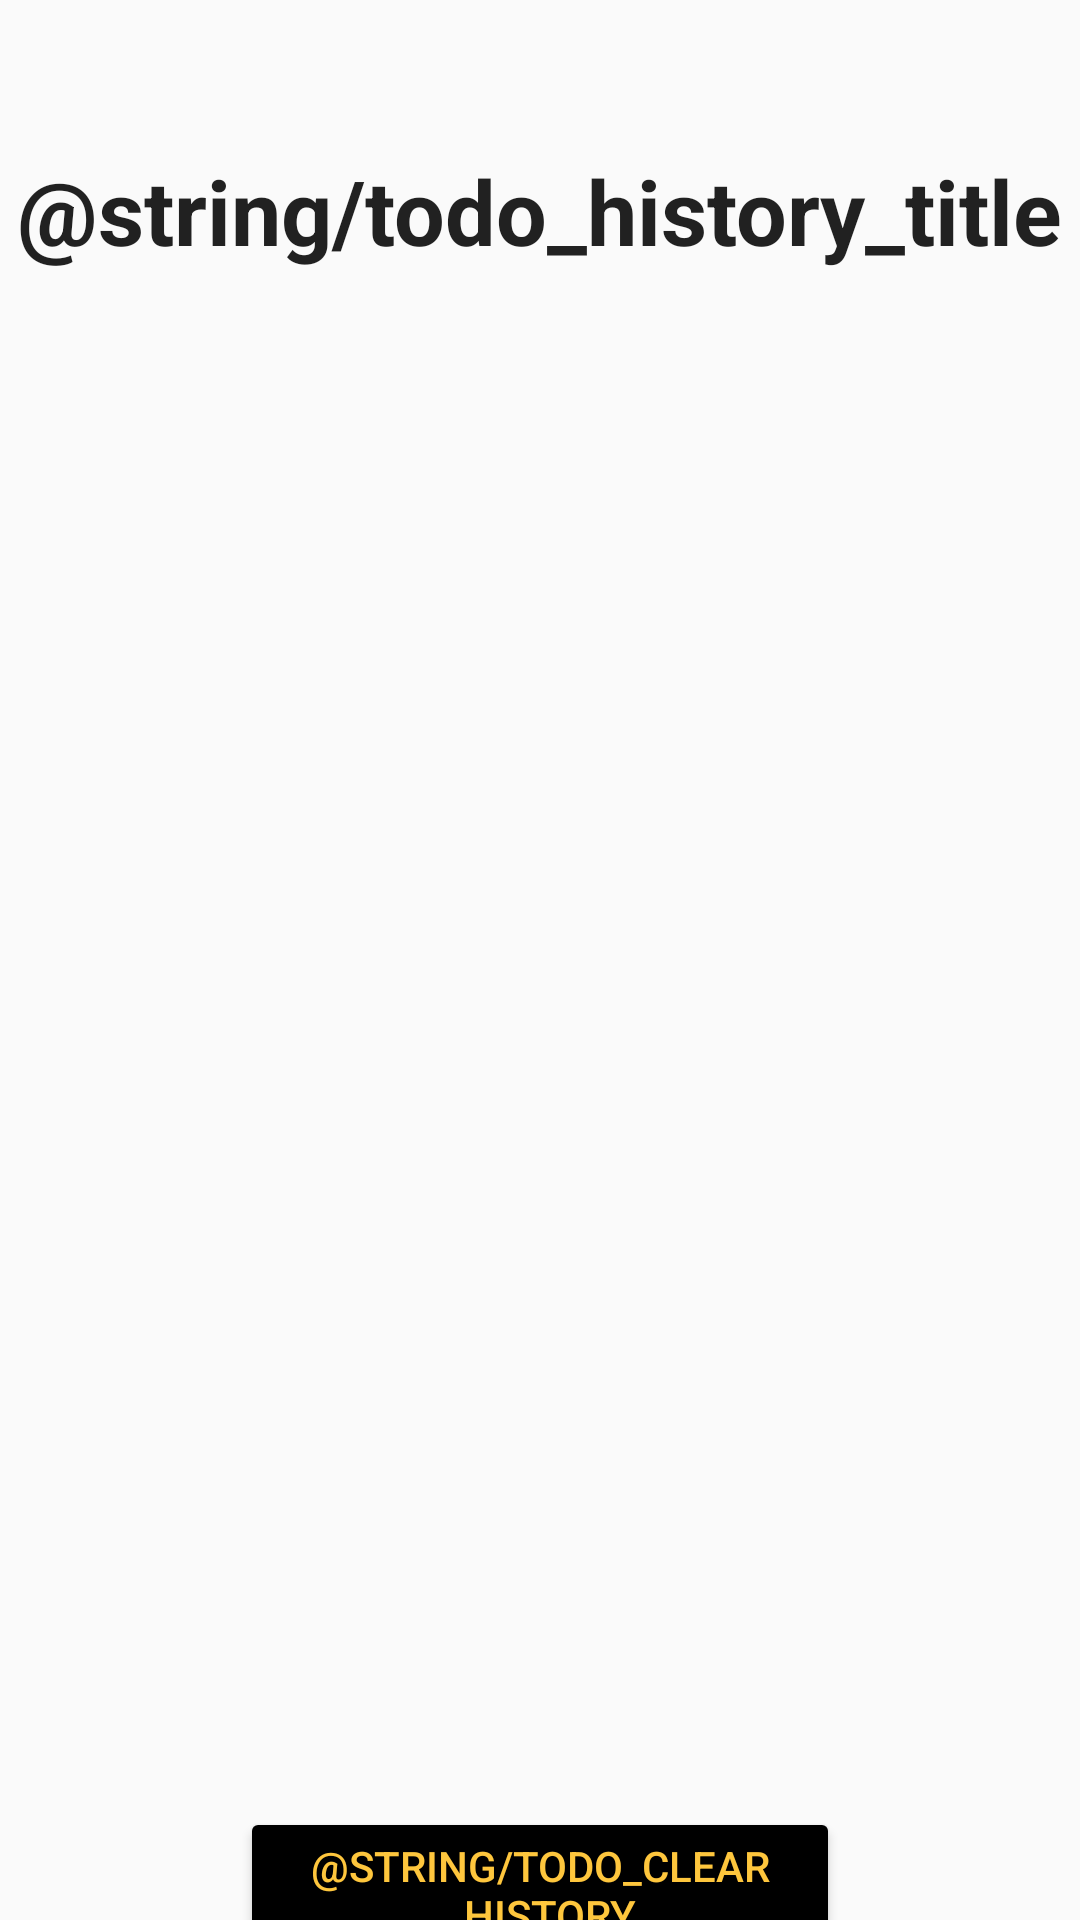

This screen was rendered from an Android layout file. Write that file and the resources it references.
<!-- AndroidManifest.xml: application theme AppTheme -->
<!-- res/layout/activity_to_do_history.xml -->
<?xml version="1.0" encoding="utf-8"?>
<androidx.constraintlayout.widget.ConstraintLayout xmlns:android="http://schemas.android.com/apk/res/android"
    xmlns:app="http://schemas.android.com/apk/res-auto"
    xmlns:tools="http://schemas.android.com/tools"
    android:layout_width="match_parent"
    android:layout_height="match_parent"
    tools:context=".ToDoHistoryActivity">

    <androidx.recyclerview.widget.RecyclerView
        android:id="@+id/recyclerViewTodoHis"
        android:layout_width="400dp"
        android:layout_height="450dp"
        android:layout_marginTop="30dp"
        app:layout_constraintEnd_toEndOf="parent"
        app:layout_constraintHorizontal_bias="0.5"
        app:layout_constraintStart_toStartOf="parent"
        app:layout_constraintTop_toBottomOf="@+id/textView" />

    <TextView
        android:id="@+id/textView"
        android:layout_width="wrap_content"
        android:layout_height="wrap_content"
        android:layout_marginTop="50dp"
        android:text="@string/todo_history_title"
        android:textAppearance="@style/TextAppearance.AppCompat.Large"
        android:textSize="30sp"
        android:textStyle="bold"
        app:layout_constraintEnd_toEndOf="parent"
        app:layout_constraintHorizontal_bias="0.5"
        app:layout_constraintStart_toStartOf="parent"
        app:layout_constraintTop_toTopOf="parent" />

    <Button
        android:id="@+id/cleartodohisBtn"
        style="@style/Widget.AppCompat.Button.Colored"
        android:layout_width="200dp"
        android:layout_height="wrap_content"
        android:layout_marginTop="32dp"
        android:text="@string/todo_clear_history"
        android:textColor="@color/colorBtnTxt"
        android:theme="@style/Button.black"
        app:layout_constraintEnd_toEndOf="parent"
        app:layout_constraintHorizontal_bias="0.5"
        app:layout_constraintStart_toStartOf="parent"
        app:layout_constraintTop_toBottomOf="@+id/recyclerViewTodoHis" />
</androidx.constraintlayout.widget.ConstraintLayout>
<!-- resources referenced by this layout -->
<resources>
  <color name="colorBtnTxt">#fec63d</color>
  <style name="Button.black" parent="ThemeOverlay.AppCompat">
          <item name="colorAccent">@color/colorBtn</item>
      </style>
  <style name="AppTheme" parent="Theme.AppCompat.Light.NoActionBar">
          
          <item name="colorPrimary">@color/colorPrimary</item>
          <item name="colorPrimaryDark">@color/colorPrimaryDark</item>
          <item name="colorAccent">@color/colorAccent</item>
      </style>
  <color name="colorBtn">#000000</color>
  <color name="colorPrimary">#fec63d</color>
  <color name="colorPrimaryDark">#fec63d</color>
  <color name="colorAccent">#fec63d</color>
</resources>
